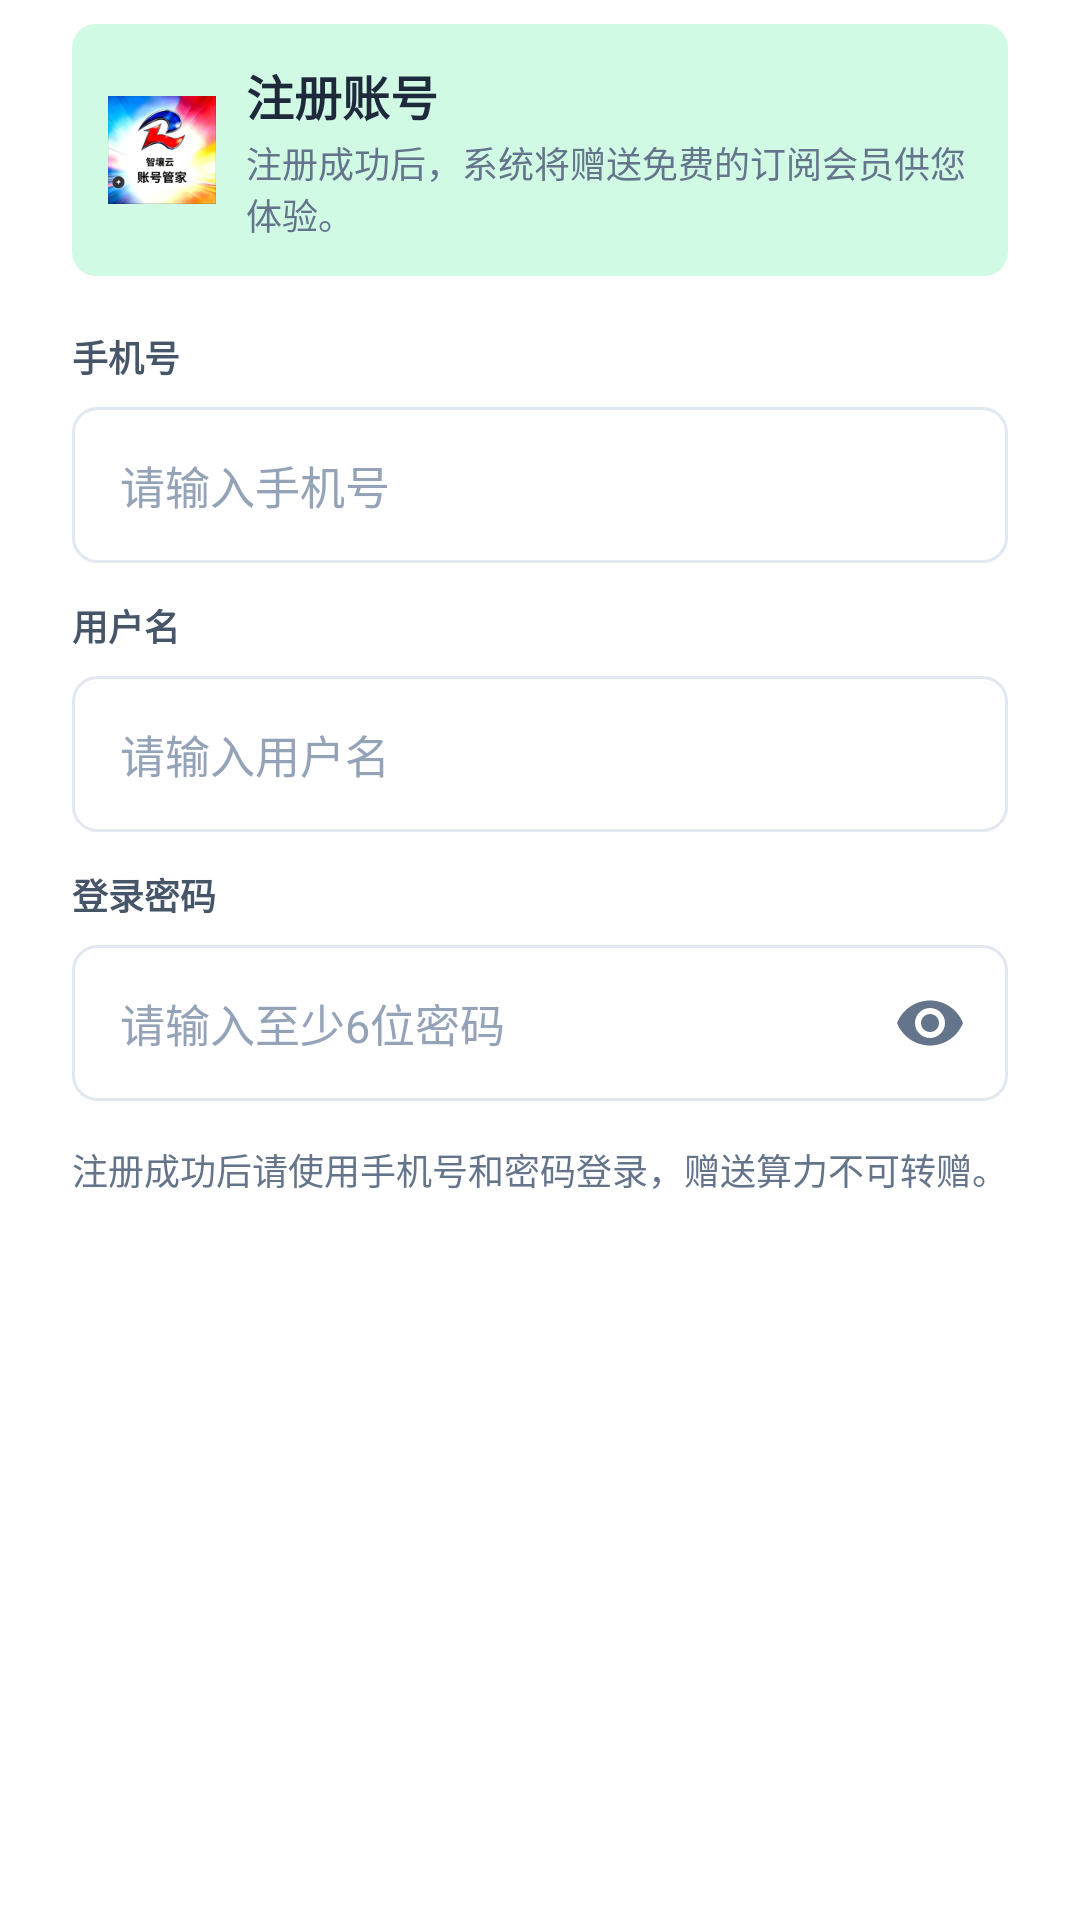

The Android layout XML behind this screen, and the referenced resources:
<!-- AndroidManifest.xml: application theme Theme.BlackBox -->
<!-- res/layout/dialog_register_account.xml -->
<?xml version="1.0" encoding="utf-8"?>
<ScrollView xmlns:android="http://schemas.android.com/apk/res/android"
    xmlns:app="http://schemas.android.com/apk/res-auto"
    xmlns:tools="http://schemas.android.com/tools"
    android:layout_width="match_parent"
    android:layout_height="wrap_content"
    android:fillViewport="false"
    android:overScrollMode="ifContentScrolls">

    <LinearLayout
        android:layout_width="match_parent"
        android:layout_height="wrap_content"
        android:orientation="vertical"
        android:paddingStart="24dp"
        android:paddingTop="8dp"
        android:paddingEnd="24dp"
        android:paddingBottom="4dp">

        <LinearLayout
            android:layout_width="match_parent"
            android:layout_height="wrap_content"
            android:background="@drawable/bg_register_header"
            android:gravity="center_vertical"
            android:orientation="horizontal"
            android:padding="12dp">

            <ImageView
                android:layout_width="36dp"
                android:layout_height="36dp"
                android:contentDescription="@string/duodian_register_title"
                android:src="@mipmap/ic_launcher" />

            <LinearLayout
                android:layout_width="0dp"
                android:layout_height="wrap_content"
                android:layout_marginStart="10dp"
                android:layout_weight="1"
                android:orientation="vertical">

                <TextView
                    android:layout_width="match_parent"
                    android:layout_height="wrap_content"
                    android:text="@string/duodian_register_title"
                    android:textColor="@color/fg"
                    android:textSize="16sp"
                    android:textStyle="bold" />

                <TextView
                    android:layout_width="match_parent"
                    android:layout_height="wrap_content"
                    android:layout_marginTop="2dp"
                    android:text="@string/duodian_register_subtitle"
                    android:textColor="@color/muted"
                    android:textSize="12sp" />
            </LinearLayout>
        </LinearLayout>

        <TextView
            android:layout_width="match_parent"
            android:layout_height="wrap_content"
            android:layout_marginTop="18dp"
            android:text="@string/duodian_register_phone_label"
            android:textColor="@color/fg_2"
            android:textSize="12sp"
            android:textStyle="bold" />

        <EditText
            android:id="@+id/etRegisterPhone"
            android:layout_width="match_parent"
            android:layout_height="52dp"
            android:layout_marginTop="8dp"
            android:background="@drawable/bg_input_field"
            android:hint="@string/duodian_phone_hint"
            android:importantForAutofill="yes"
            android:inputType="phone"
            android:maxLength="11"
            android:paddingHorizontal="16dp"
            android:textColor="@color/fg"
            android:textColorHint="@color/meta"
            android:textSize="15sp"
            tools:text="13800138000" />

        <TextView
            android:id="@+id/tvRegisterPhoneError"
            android:layout_width="match_parent"
            android:layout_height="wrap_content"
            android:layout_marginTop="6dp"
            android:text="@string/error_phone_invalid"
            android:textColor="@color/danger"
            android:textSize="12sp"
            android:visibility="gone"
            tools:visibility="visible" />

        <TextView
            android:layout_width="match_parent"
            android:layout_height="wrap_content"
            android:layout_marginTop="12dp"
            android:text="@string/duodian_register_username_label"
            android:textColor="@color/fg_2"
            android:textSize="12sp"
            android:textStyle="bold" />

        <EditText
            android:id="@+id/etRegisterUsername"
            android:layout_width="match_parent"
            android:layout_height="52dp"
            android:layout_marginTop="8dp"
            android:background="@drawable/bg_input_field"
            android:hint="@string/username_hint"
            android:importantForAutofill="yes"
            android:inputType="textPersonName"
            android:maxLength="32"
            android:paddingHorizontal="16dp"
            android:textColor="@color/fg"
            android:textColorHint="@color/meta"
            android:textSize="15sp"
            tools:text="张三" />

        <TextView
            android:id="@+id/tvRegisterUsernameError"
            android:layout_width="match_parent"
            android:layout_height="wrap_content"
            android:layout_marginTop="6dp"
            android:text="@string/error_username_empty"
            android:textColor="@color/danger"
            android:textSize="12sp"
            android:visibility="gone"
            tools:visibility="visible" />

        <TextView
            android:layout_width="match_parent"
            android:layout_height="wrap_content"
            android:layout_marginTop="12dp"
            android:text="@string/duodian_register_password_label"
            android:textColor="@color/fg_2"
            android:textSize="12sp"
            android:textStyle="bold" />

        <FrameLayout
            android:layout_width="match_parent"
            android:layout_height="52dp"
            android:layout_marginTop="8dp"
            android:background="@drawable/bg_input_field">

            <EditText
                android:id="@+id/etRegisterPassword"
                android:layout_width="match_parent"
                android:layout_height="match_parent"
                android:background="@android:color/transparent"
                android:hint="@string/duodian_register_password_hint"
                android:importantForAutofill="yes"
                android:inputType="textPassword"
                android:maxLength="64"
                android:paddingStart="16dp"
                android:paddingEnd="52dp"
                android:textColor="@color/fg"
                android:textColorHint="@color/meta"
                android:textSize="15sp" />

            <ImageButton
                android:id="@+id/btnToggleRegisterPassword"
                android:layout_width="44dp"
                android:layout_height="44dp"
                android:layout_gravity="end|center_vertical"
                android:layout_marginEnd="4dp"
                android:background="?attr/selectableItemBackgroundBorderless"
                android:contentDescription="@string/show_password"
                android:padding="10dp"
                android:src="@drawable/ic_visibility"
                app:tint="@color/muted" />
        </FrameLayout>

        <TextView
            android:id="@+id/tvRegisterPasswordError"
            android:layout_width="match_parent"
            android:layout_height="wrap_content"
            android:layout_marginTop="6dp"
            android:text="@string/error_password_length"
            android:textColor="@color/danger"
            android:textSize="12sp"
            android:visibility="gone"
            tools:visibility="visible" />

        <TextView
            android:layout_width="match_parent"
            android:layout_height="wrap_content"
            android:layout_marginTop="14dp"
            android:text="@string/duodian_register_bonus_hint"
            android:textColor="@color/muted"
            android:textSize="12sp" />
    </LinearLayout>
</ScrollView>
<!-- resources referenced by this layout -->
<resources>
  <color name="danger">#dc2626</color>
  <color name="fg">#1e293b</color>
  <color name="fg_2">#475569</color>
  <color name="meta">#94a3b8</color>
  <color name="muted">#64748b</color>
  <!-- drawable bg_input_field (drawable) -->
  <?xml version="1.0" encoding="utf-8"?>
  <shape xmlns:android="http://schemas.android.com/apk/res/android"
      android:shape="rectangle">
      <solid android:color="@color/duodian_surface" />
      <stroke
          android:width="1dp"
          android:color="@color/duodian_divider" />
      <corners android:radius="8dp" />
  </shape>
  <!-- drawable bg_register_header (drawable) -->
  <?xml version="1.0" encoding="utf-8"?>
  <shape xmlns:android="http://schemas.android.com/apk/res/android"
      android:shape="rectangle">
      <solid android:color="@color/accent_light" />
      <corners android:radius="8dp" />
  </shape>
  <!-- drawable ic_visibility (drawable) -->
  <?xml version="1.0" encoding="utf-8"?>
  <vector xmlns:android="http://schemas.android.com/apk/res/android"
      android:width="24dp"
      android:height="24dp"
      android:viewportWidth="24"
      android:viewportHeight="24">
      <path
          android:fillColor="@color/duodian_text_secondary"
          android:pathData="M12,4.5C7,4.5 2.73,7.61 1,12c1.73,4.39 6,7.5 11,7.5s9.27,-3.11 11,-7.5c-1.73,-4.39 -6,-7.5 -11,-7.5zM12,17c-2.76,0 -5,-2.24 -5,-5s2.24,-5 5,-5s5,2.24 5,5s-2.24,5 -5,5zM12,9c-1.66,0 -3,1.34 -3,3s1.34,3 3,3s3,-1.34 3,-3s-1.34,-3 -3,-3z" />
  </vector>
  <!-- mipmap ic_launcher: png bitmap (mipmap-ldpi, 3352 bytes) -->
  <string name="duodian_phone_hint">请输入手机号</string>
  <string name="duodian_register_bonus_hint">注册成功后请使用手机号和密码登录，赠送算力不可转赠。</string>
  <string name="duodian_register_password_hint">请输入至少6位密码</string>
  <string name="duodian_register_password_label">登录密码</string>
  <string name="duodian_register_phone_label">手机号</string>
  <string name="duodian_register_subtitle">注册成功后，系统将赠送免费的订阅会员供您体验。</string>
  <string name="duodian_register_title">注册账号</string>
  <string name="duodian_register_username_label">用户名</string>
  <string name="error_password_length">密码长度至少6位</string>
  <string name="error_phone_invalid">请输入有效的11位手机号</string>
  <string name="error_username_empty">用户名不能为空</string>
  <string name="show_password">显示密码</string>
  <string name="username_hint">请输入用户名</string>
  <style name="Theme.BlackBox" parent="Theme.MaterialComponents.Light.NoActionBar">
          
          <item name="colorPrimary">@color/primary</item>
          <item name="colorPrimaryVariant">@color/primary_dark</item>
          <item name="colorOnPrimary">@color/white</item>
          
          <item name="colorSecondary">@color/primary_light</item>
          <item name="colorSecondaryVariant">@color/primary</item>
          <item name="colorOnSecondary">@color/white</item>
          
          <item name="android:statusBarColor" tools:targetApi="l">?attr/colorPrimaryVariant</item>
          
  
          <item name="actionMenuTextColor">@color/primary_text</item>
  
          <item name="android:forceDarkAllowed" tools:targetApi="q">false</item>
      </style>
  <color name="duodian_surface">#FFFFFF</color>
  <color name="duodian_divider">#E2E8F0</color>
  <color name="accent_light">#d1fae5</color>
  <color name="duodian_text_secondary">#64748B</color>
  <color name="primary">#3F3F3F</color>
  <color name="primary_dark">#3F3F3F</color>
  <color name="white">#FFFFFFFF</color>
  <color name="primary_light">#3F3F3F</color>
  <color name="primary_text">#212121</color>
</resources>
